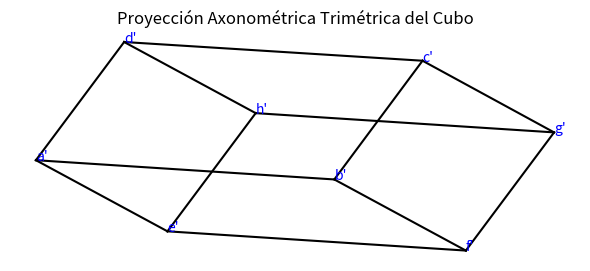

Write Python code to recreate this figure.
# Reimportar librerías tras reinicio del entorno
import numpy as np
import matplotlib.pyplot as plt

# Los puntos proyectados proporcionados por el usuario (proyección axonométrica trimétrica)
vertices_proj = np.array([
    [0.000, 0.000, 0.000],     # a'
    [0.558, -0.036, -0.496],    # b'
    [0.723, 0.186, -0.390],    # c'
    [0.165, 0.221, 0.107],     # d'
    [0.246, -0.133, 0.307],     # e'
    [0.804, -0.169, -0.190],   # f'
    [0.969, 0.052, -0.083],    # g'
    [0.411, 0.088, 0.414]      # h'
])

# Conectividad de las aristas del cubo
edges = [
    (0, 1), (1, 2), (2, 3), (3, 0),  # base
    (4, 5), (5, 6), (6, 7), (7, 4),  # parte superior
    (0, 4), (1, 5), (2, 6), (3, 7)   # verticales
]

# Dibujar la proyección con los puntos dados
fig, ax = plt.subplots(figsize=(6, 6))
for start, end in edges:
    x_coords = [vertices_proj[start][0], vertices_proj[end][0]]
    y_coords = [vertices_proj[start][1], vertices_proj[end][1]]
    ax.plot(x_coords, y_coords, 'k')

# Etiquetas de los vértices
labels = ["a'", "b'", "c'", "d'", "e'", "f'", "g'", "h'"]
for i, (x, y, _) in enumerate(vertices_proj):
    ax.text(x, y, labels[i], fontsize=10, color='blue')

ax.set_aspect('equal')
ax.set_title("Proyección Axonométrica Trimétrica del Cubo")
ax.axis('off')
plt.tight_layout()
plt.show()
